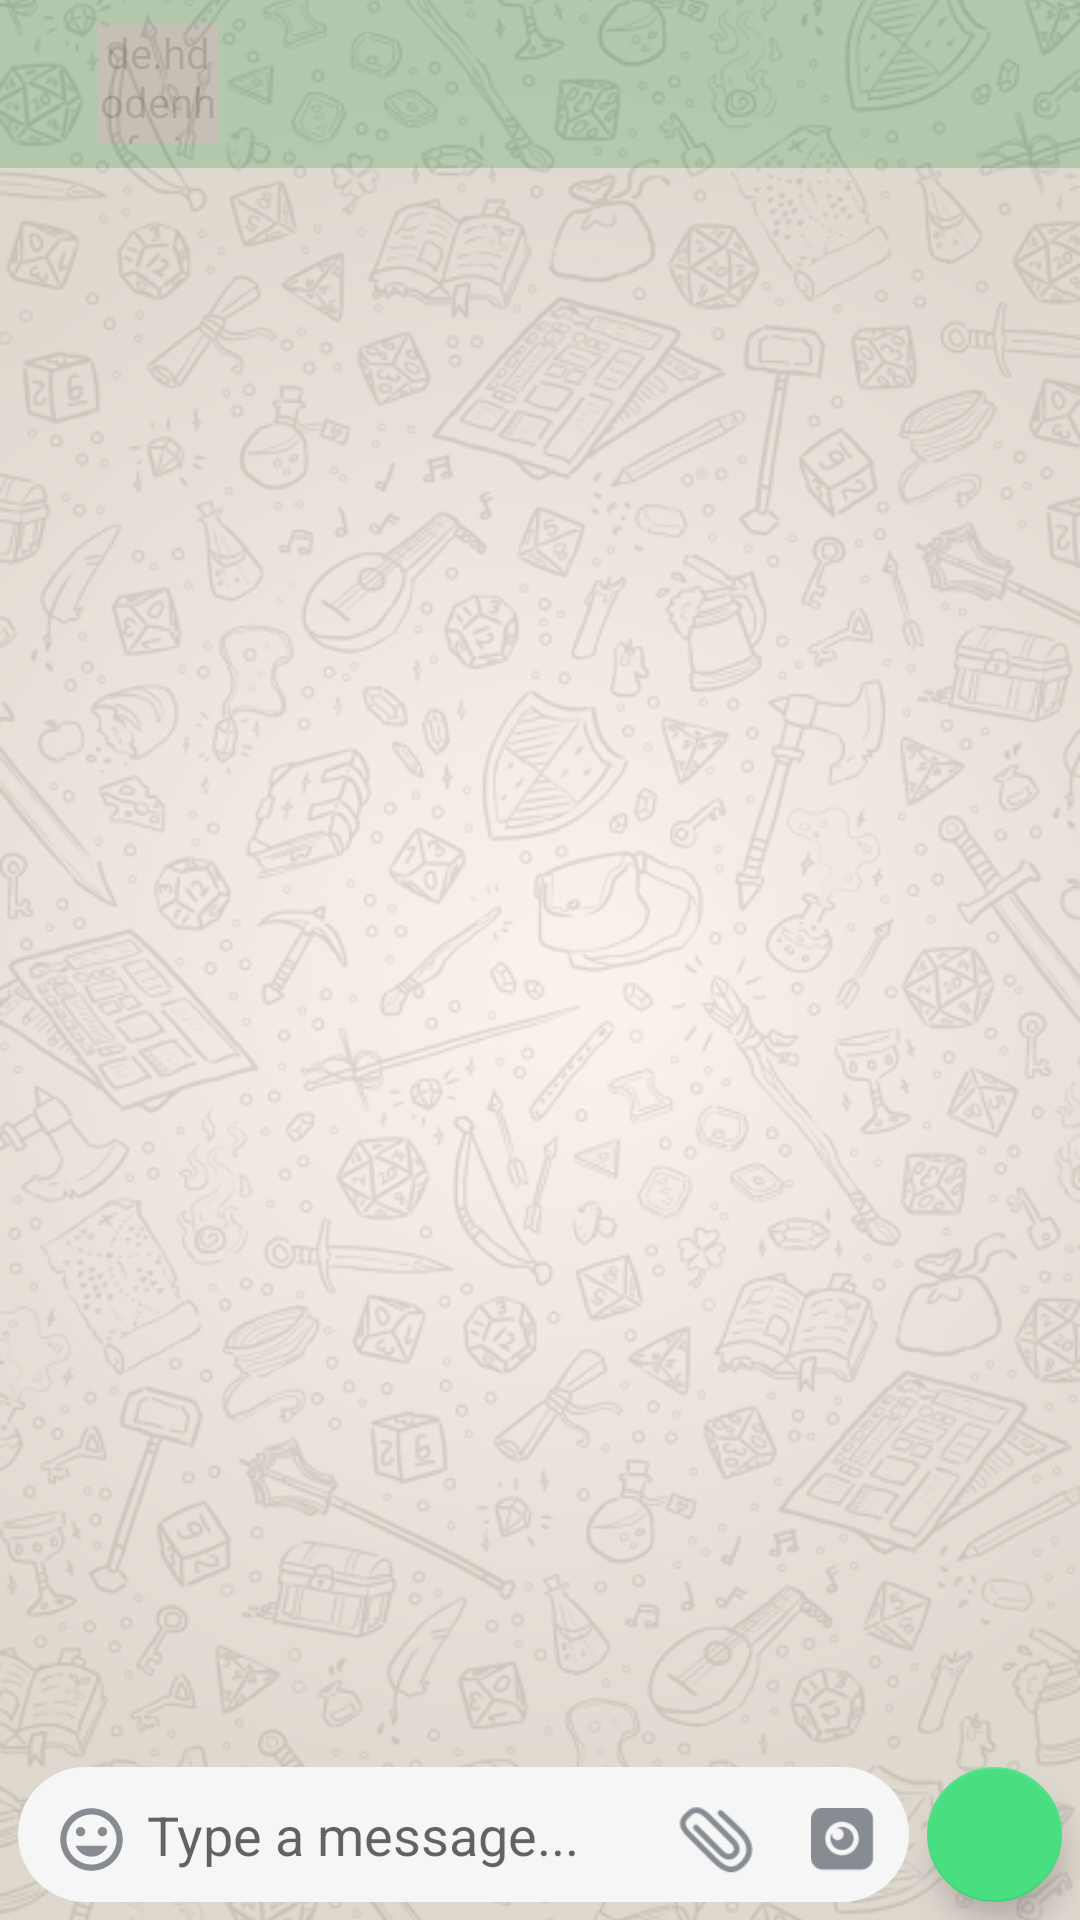

Reconstruct the res/layout file that produces this screen, plus the resources it refers to.
<!-- AndroidManifest.xml: application theme BaseTheme -->
<!-- res/layout/activity_new_chat.xml -->
<?xml version="1.0" encoding="utf-8"?>
<androidx.constraintlayout.widget.ConstraintLayout xmlns:android="http://schemas.android.com/apk/res/android"
    xmlns:app="http://schemas.android.com/apk/res-auto"
    xmlns:tools="http://schemas.android.com/tools"
    android:layout_width="match_parent"
    android:layout_height="match_parent"
    android:animateLayoutChanges="true"
    tools:context=".ui.chat.ChatActivity">

    <com.google.android.material.appbar.AppBarLayout
        android:id="@+id/appBarChatLayout"
        android:layout_width="match_parent"
        android:layout_height="?attr/actionBarSize"
        app:layout_constraintEnd_toEndOf="parent"
        app:layout_constraintStart_toStartOf="parent"
        app:layout_constraintTop_toTopOf="parent"
        android:layout_marginStart="-30dp">

        <androidx.appcompat.widget.Toolbar
            android:id="@+id/toolbar_chat_title"
            android:layout_width="match_parent"
            android:layout_height="?attr/actionBarSize"
            android:theme="@style/ThemeOverlay.AppCompat.Dark.ActionBar"
            app:popupTheme="@style/Theme.AppCompat.Light">
            <include layout="@layout/chat_toolbar" />
        </androidx.appcompat.widget.Toolbar>
    </com.google.android.material.appbar.AppBarLayout>

    <ImageView
        android:id="@+id/background"
        android:layout_width="0dp"
        android:layout_height="0dp"
        android:adjustViewBounds="true"
        android:alpha="0.8"
        android:scaleType="centerCrop"
        android:src="@drawable/whattsapp_chat_background2"
        app:layout_constraintBottom_toBottomOf="parent"
        app:layout_constraintEnd_toEndOf="parent"
        app:layout_constraintHorizontal_bias="0.0"
        app:layout_constraintStart_toStartOf="parent"
        app:layout_constraintTop_toTopOf="parent"
        app:layout_constraintVertical_bias="0.0" />

    <androidx.recyclerview.widget.RecyclerView
        android:id="@+id/chatRecView"
        android:layout_width="match_parent"
        android:layout_height="0dp"
        android:padding="8dp"
        app:layout_constraintBottom_toTopOf="@id/viewDivider"
        app:layout_constraintEnd_toEndOf="parent"
        app:layout_constraintHorizontal_bias="0.6"
        app:layout_constraintStart_toStartOf="parent"
        app:layout_constraintTop_toBottomOf="@+id/appBarChatLayout" />

    <View
        android:id="@+id/viewDivider"
        android:layout_width="match_parent"
        android:layout_height="1dp"
        app:layout_constraintBottom_toTopOf="@id/sendMessageLayout"
        app:layout_constraintEnd_toEndOf="parent"
        app:layout_constraintStart_toStartOf="parent"
        app:layout_constraintTop_toBottomOf="@id/chatRecView" />

    <LinearLayout
        android:id="@+id/sendMessageLayout"
        android:layout_width="0dp"
        android:layout_height="wrap_content"
        android:layout_marginStart="6dp"
        android:layout_marginEnd="6dp"
        android:layout_marginBottom="6dp"
        android:animateLayoutChanges="true"
        android:background="@drawable/chat_elipse"
        android:minHeight="45dp"
        android:orientation="horizontal"
        android:paddingStart="6dp"
        android:weightSum="100"
        app:layout_constraintBottom_toBottomOf="parent"
        app:layout_constraintEnd_toStartOf="@id/floatingActionButton"
        app:layout_constraintStart_toStartOf="parent"
        app:layout_constraintTop_toBottomOf="@id/viewDivider">

        <ImageView
            android:id="@+id/voiceMic"
            android:layout_width="25dp"
            android:layout_height="30dp"
            android:layout_gravity="center|bottom"
            android:layout_margin="6dp"
            android:src="@drawable/ic_mic"
            android:tint="@android:color/holo_red_light"
            android:visibility="gone" />

        <ImageView
            android:id="@+id/emojiImage"
            android:layout_width="25dp"
            android:layout_height="30dp"
            android:layout_gravity="center|bottom"
            android:layout_margin="6dp"
            android:background="?selectableItemBackgroundBorderless"
            android:clickable="true"
            android:src="@drawable/ic_insert_emoticon" />

        <TextView
            android:id="@+id/voiceTextTime"
            android:layout_width="0dp"
            android:layout_height="wrap_content"
            android:layout_gravity="center"
            android:layout_weight="95"
            android:text="00:00"
            android:textSize="18sp"
            android:textStyle="bold"
            android:visibility="gone" />

        <EditText
            android:id="@+id/messageEdit"
            android:layout_width="0dp"
            android:layout_height="wrap_content"
            android:layout_gravity="center"
            android:layout_weight="95"
            android:background="@android:color/transparent"
            android:hint="Type a message..."
            android:inputType="textMultiLine"
            android:maxLines="5"
            android:scrollbars="vertical" />

        <ImageView
            android:id="@+id/attachImage"
            android:layout_width="25dp"
            android:layout_height="30dp"
            android:layout_gravity="center|bottom"
            android:layout_margin="6dp"
            android:background="?selectableItemBackgroundBorderless"
            android:clickable="true"
            android:focusable="true"
            android:src="@drawable/ic_attach" />

        <View
            android:layout_width="0dp"
            android:layout_height="30dp"
            android:layout_weight="2" />

        <ImageView
            android:id="@+id/camImage"
            android:layout_width="25dp"
            android:layout_height="30dp"
            android:layout_gravity="center|bottom"
            android:layout_margin="6dp"
            android:background="?selectableItemBackgroundBorderless"
            android:clickable="true"
            android:focusable="true"
            android:paddingStart="4dp"
            android:src="@drawable/ic_cam" />

    </LinearLayout>

    <com.google.android.material.floatingactionbutton.FloatingActionButton
        android:id="@+id/floatingActionButton"
        android:layout_width="wrap_content"
        android:layout_height="wrap_content"
        android:layout_marginStart="8dp"
        android:layout_marginEnd="6dp"
        android:layout_marginBottom="6dp"
        android:src="@drawable/ic_mic"
        app:fabCustomSize="45dp"
        app:layout_constraintBottom_toBottomOf="parent"
        app:layout_constraintEnd_toEndOf="parent" />
</androidx.constraintlayout.widget.ConstraintLayout>
<!-- res/layout/chat_toolbar.xml (included above) -->
<?xml version="1.0" encoding="utf-8"?>
<androidx.appcompat.widget.Toolbar xmlns:android="http://schemas.android.com/apk/res/android"
    android:layout_width="match_parent"
    android:layout_height="?attr/actionBarSize">

    <LinearLayout
        android:layout_width="match_parent"
        android:layout_height="wrap_content"
        android:gravity="center_vertical"
        android:orientation="horizontal">

        <ImageView
            android:id="@+id/toolbar_chat_backPress"
            android:layout_width="30dp"
            android:layout_height="30dp"
            android:background="?attr/selectableItemBackgroundBorderless"
            android:clickable="true"
            android:focusable="true"
            android:onClick="backPressClick"
            android:src="@drawable/ic_arrow_back" />

        <de.hdodenhof.circleimageview.CircleImageView
            android:id="@+id/toolbar_chat_contactImage"
            android:layout_width="40dp"
            android:layout_height="40dp"
            android:src="@drawable/random_contact_picture" />

        <TextView
            android:id="@+id/toolbar_chat_name"
            style="@style/TextAppearance.AppCompat.Subhead"
            android:layout_width="wrap_content"
            android:layout_height="wrap_content"
            android:layout_marginStart="4dp"
            android:ellipsize="end"
            android:maxLines="1"
            android:textStyle="bold"/>


    </LinearLayout>

</androidx.appcompat.widget.Toolbar>
<!-- resources referenced by this layout -->
<resources>
  <!-- drawable chat_elipse (drawable) -->
  <shape xmlns:android="http://schemas.android.com/apk/res/android"
      android:shape="rectangle">
      <solid android:color="#F6f6f6" />
      <corners android:radius="50dp"/>
  
  
  
  </shape>
  <!-- drawable ic_attach: png bitmap (drawable, 1895 bytes) -->
  <!-- drawable ic_cam: png bitmap (drawable-v21, 1808 bytes) -->
  <!-- drawable ic_insert_emoticon (drawable) -->
  <vector android:height="24dp" android:tint="@color/iconGray"
      android:viewportHeight="24.0" android:viewportWidth="24.0"
      android:width="24dp" xmlns:android="http://schemas.android.com/apk/res/android">
      <path android:fillColor="#FF000000" android:pathData="M11.99,2C6.47,2 2,6.48 2,12s4.47,10 9.99,10C17.52,22 22,17.52 22,12S17.52,2 11.99,2zM12,20c-4.42,0 -8,-3.58 -8,-8s3.58,-8 8,-8 8,3.58 8,8 -3.58,8 -8,8zM15.5,11c0.83,0 1.5,-0.67 1.5,-1.5S16.33,8 15.5,8 14,8.67 14,9.5s0.67,1.5 1.5,1.5zM8.5,11c0.83,0 1.5,-0.67 1.5,-1.5S9.33,8 8.5,8 7,8.67 7,9.5 7.67,11 8.5,11zM12,17.5c2.33,0 4.31,-1.46 5.11,-3.5L6.89,14c0.8,2.04 2.78,3.5 5.11,3.5z"/>
  </vector>
  <!-- drawable random_contact_picture: jpg bitmap (drawable, 9593 bytes) -->
  <!-- drawable whattsapp_chat_background2: png bitmap (drawable, 375468 bytes) -->
  <style name="BaseTheme" parent="Theme.AppCompat.Light.DarkActionBar">
          
          <item name="colorAccent">@color/greenAccent</item>
          <item name="colorPrimary">@color/greenPrimary</item>
          <item name="colorPrimaryDark">@color/greenPrimaryDark</item>
      </style>
  <color name="iconGray">#878c92</color>
  <color name="greenAccent">#49DF81</color>
  <color name="greenPrimary">#1EAE54</color>
  <color name="greenPrimaryDark">#188B43</color>
</resources>
